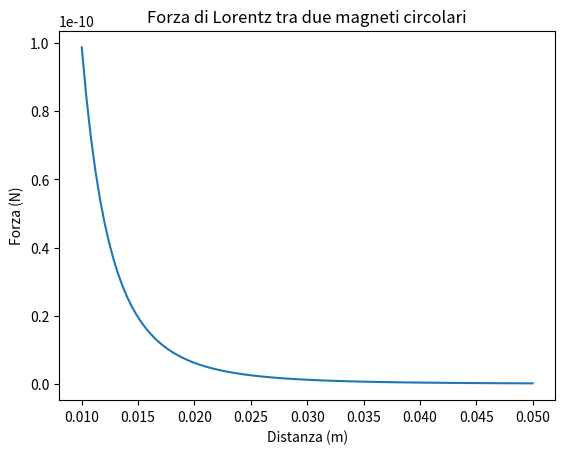

Python code for this plot:
import numpy as np
import matplotlib.pyplot as plt

def lorentz_force(distance, magnetic_moment=1, permeability=4 * np.pi * 1e-7):
    """
    Calcola la forza di Lorentz tra due magneti circolari.
    """
    return (magnetic_moment**2 * permeability) / (4 * np.pi * distance**4)

# Parametri dei magneti
radius = 0.01  # Raggio del magnete in metri (10 mm)
height = 0.01  # Altezza del magnete in metri (10 mm)
magnetic_moment = np.pi * radius**2 * height  # Momento magnetico del magnete

# Distanze per il grafico (da 10 mm a 50 mm)
distances = np.linspace(0.01, 0.05, 100)

# Calcolo delle forze per ogni distanza
forces = [lorentz_force(distance, magnetic_moment) for distance in distances]

# Plot del grafico
plt.plot(distances, forces)
plt.title('Forza di Lorentz tra due magneti circolari')
plt.xlabel('Distanza (m)')
plt.ylabel('Forza (N)')
plt.show()
